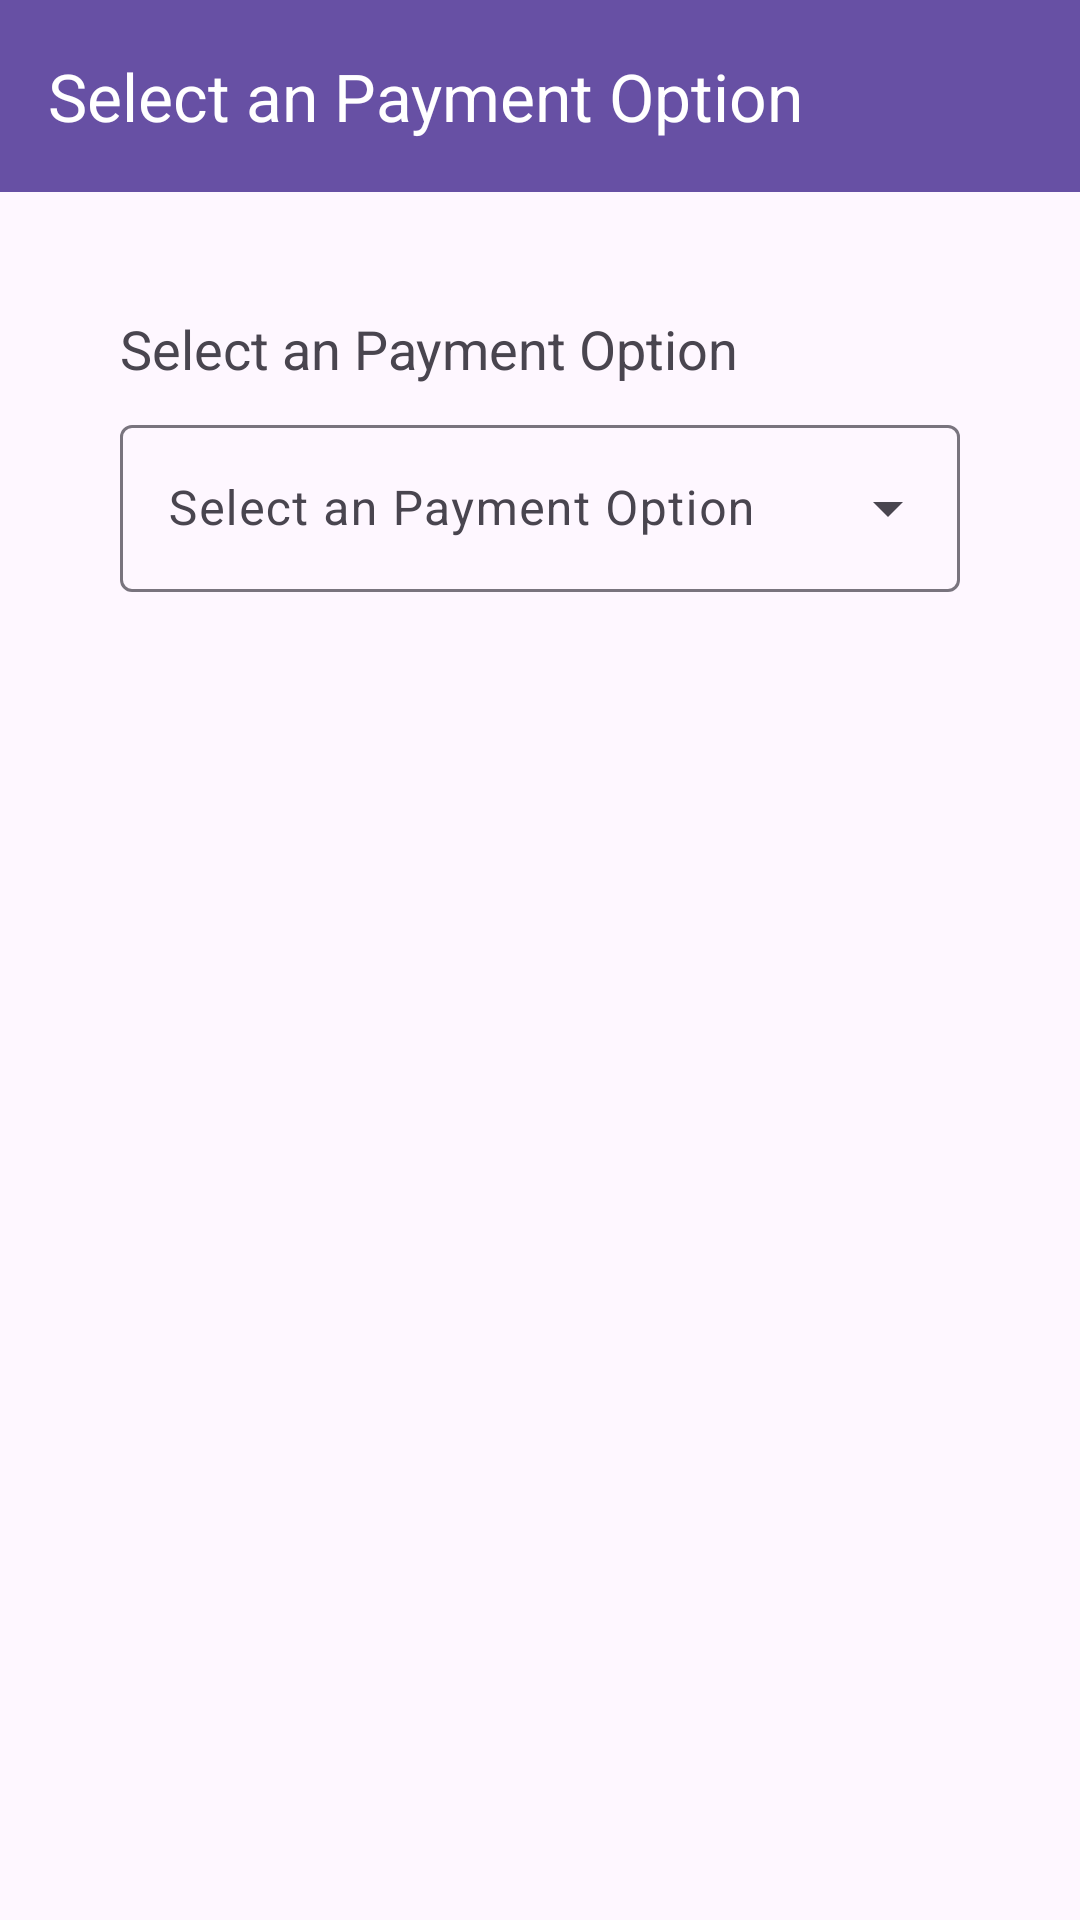

This screen was rendered from an Android layout file. Write that file and the resources it references.
<!-- AndroidManifest.xml: application theme Theme.ShoppingGroceryApp -->
<!-- res/layout/fragment_payment.xml -->
<?xml version="1.0" encoding="utf-8"?>
<androidx.constraintlayout.widget.ConstraintLayout xmlns:android="http://schemas.android.com/apk/res/android"
    xmlns:tools="http://schemas.android.com/tools"
    android:layout_width="match_parent"
    android:layout_height="match_parent"
    xmlns:app="http://schemas.android.com/apk/res-auto"
    tools:context=".views.userviews.ordercheckoutviews.PaymentFragment">

    <com.google.android.material.appbar.MaterialToolbar
        android:id="@+id/paymentToolbar"
        android:layout_width="match_parent"
        android:layout_height="wrap_content"
        android:background="?attr/colorPrimaryDark"
        app:layout_constraintTop_toTopOf="parent"
        app:navigationIcon="@drawable/arrow_back_24px"
        app:navigationIconTint="@color/white"
        app:title="Select an Payment Option"
        app:titleTextColor="@color/white" />

    <LinearLayout
        android:layout_width="match_parent"
        android:layout_height="wrap_content"
        android:layout_margin="40dp"
        android:orientation="vertical"
        app:layout_constraintTop_toBottomOf="@+id/paymentToolbar">

        <TextView
            android:layout_width="wrap_content"
            android:layout_height="wrap_content"
            android:text="Select an Payment Option"
            android:layout_marginBottom="8dp"
            android:textSize="18sp"/>
        <com.google.android.material.textfield.TextInputLayout
            android:layout_width="match_parent"
            style="@style/Widget.Material3.TextInputLayout.OutlinedBox.ExposedDropdownMenu"
            android:layout_height="wrap_content">

            <AutoCompleteTextView
                android:id="@+id/paymentOption"
                android:layout_width="match_parent"
                android:layout_height="match_parent"
                android:hint="Select an Payment Option"
                android:inputType="none"
                app:simpleItems="@array/paymentMode"/>
        </com.google.android.material.textfield.TextInputLayout>
    </LinearLayout>

    <com.google.android.material.button.MaterialButton
        android:id="@+id/placeOrder"
        android:layout_width="wrap_content"
        android:visibility="gone"
        android:layout_height="wrap_content"
        android:text="Place Order"
        android:layout_margin="30dp"
        app:cornerRadius="4dp"
        app:layout_constraintBottom_toBottomOf="parent"
        app:layout_constraintEnd_toEndOf="parent" />

</androidx.constraintlayout.widget.ConstraintLayout>
<!-- resources referenced by this layout -->
<resources>
  <string-array name="paymentMode">
          <item>Cash On Delivery</item>
      </string-array>
  <color name="white">#FFFFFFFF</color>
  <style name="Theme.ShoppingGroceryApp" parent="Base.Theme.ShoppingGroceryApp" />
  <style name="Base.Theme.ShoppingGroceryApp" parent="Theme.Material3.Light.NoActionBar">
          
          
  
      </style>
</resources>
